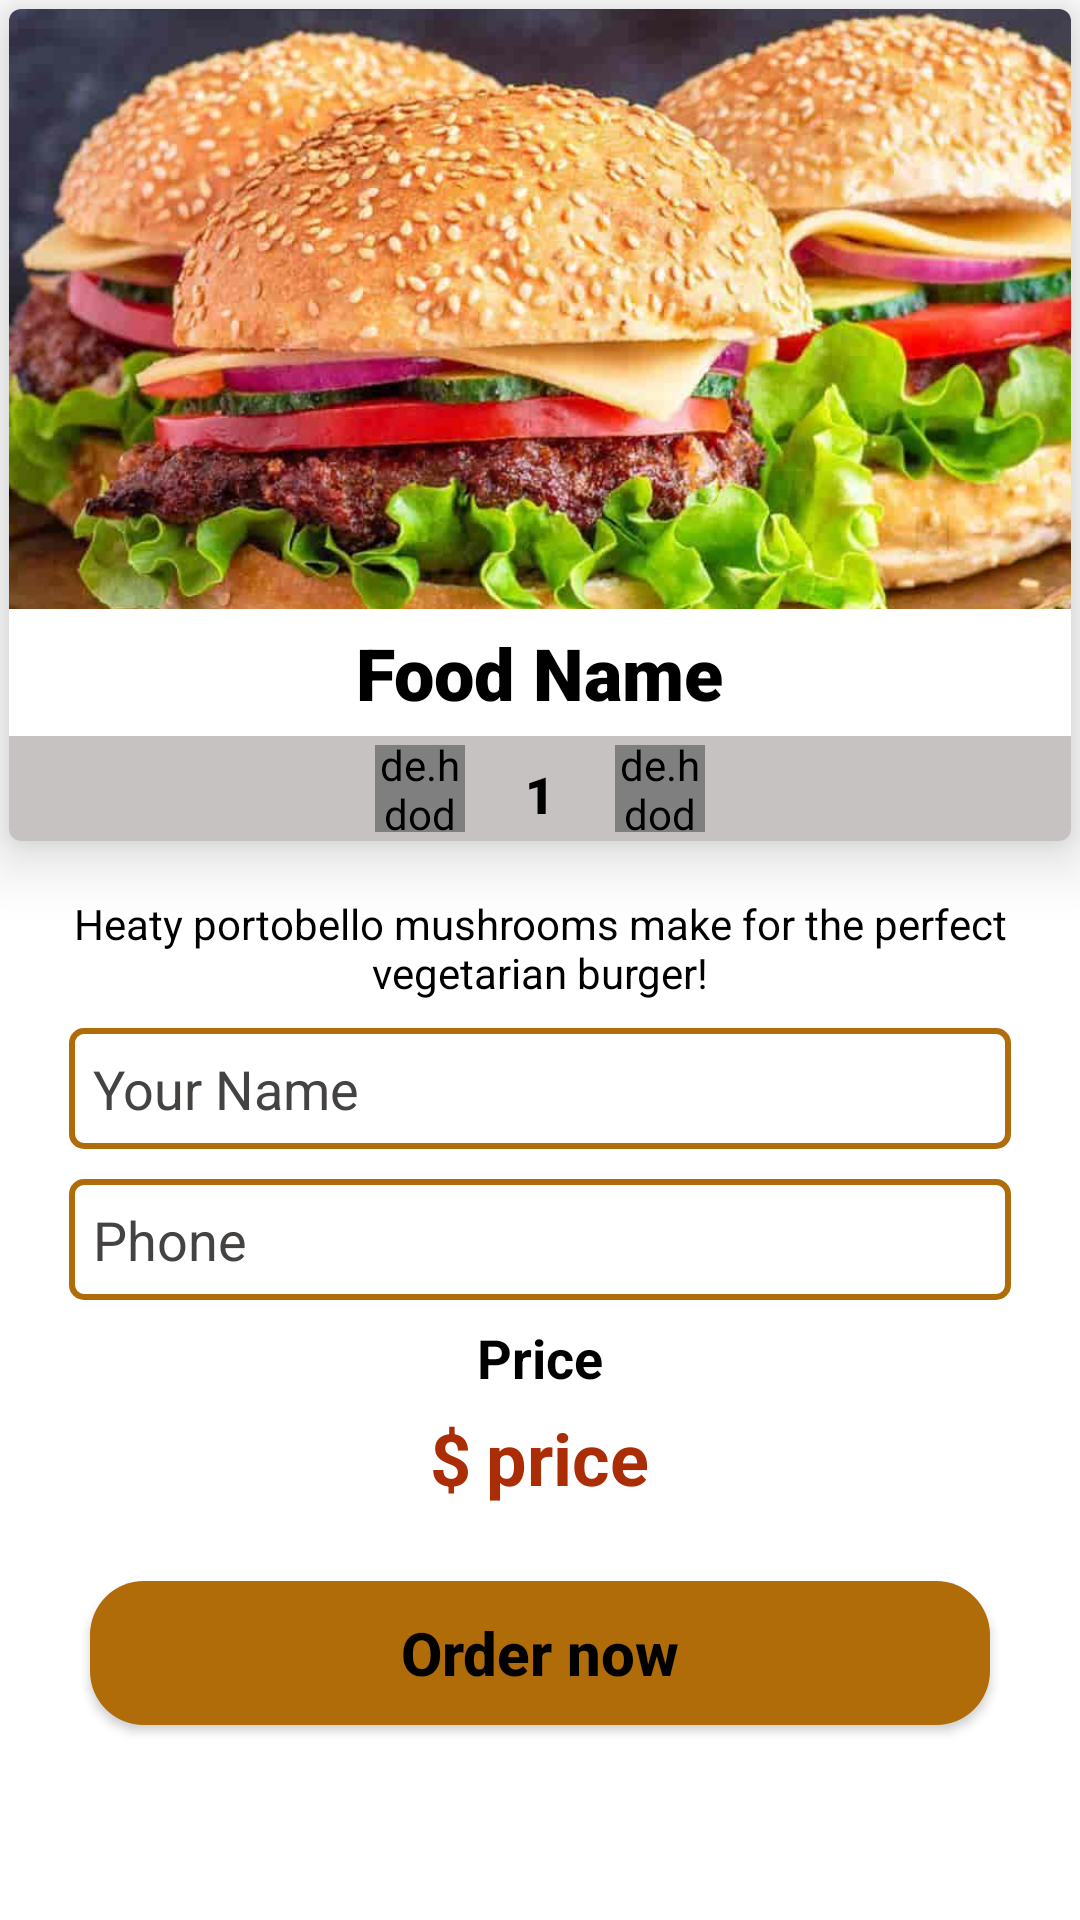

This screen was rendered from an Android layout file. Write that file and the resources it references.
<!-- AndroidManifest.xml: application theme Theme.KhanaKhajana -->
<!-- res/layout/activity_detail_image.xml -->
<?xml version="1.0" encoding="utf-8"?>
<LinearLayout xmlns:android="http://schemas.android.com/apk/res/android"
    xmlns:app="http://schemas.android.com/apk/res-auto"
    xmlns:tools="http://schemas.android.com/tools"
    android:layout_width="match_parent"
    android:orientation="vertical"
    android:layout_height="match_parent"
    tools:context=".DetailImage">
    <com.google.android.material.card.MaterialCardView
        android:layout_width="match_parent"
        android:layout_height="wrap_content"
        app:cardElevation="@dimen/cadHorizontal"
        android:layout_margin="3dp"
        >
        <LinearLayout
            android:layout_width="match_parent"
            android:layout_height="wrap_content"
            android:orientation="vertical">
<ImageView
    android:id="@+id/detailImage"
    android:layout_width="match_parent"
    android:layout_height="200dp"
    android:src="@drawable/burger"
    android:scaleType="centerCrop"/>
    <TextView
        android:id="@+id/detailItemName"
        android:layout_width="wrap_content"
        android:layout_height="wrap_content"
        android:text="Food Name"
        android:textSize="24sp"
        android:padding="5dp"
        android:textColor="@color/black"
        android:fontFamily="sans-serif-black"
        android:layout_gravity="center_horizontal"
        android:textStyle="bold"/>

            <LinearLayout
                android:layout_width="match_parent"
             android:gravity="center_horizontal"
                android:layout_height="35dp"
                android:background="#C6C2C2"
                android:padding="3dp"
                android:orientation="horizontal">

                <de.hdodenhof.circleimageview.CircleImageView
                    android:id="@+id/substract"
                    android:layout_width="30dp"
                    android:layout_height="35dp"
                    android:src="@drawable/minus"
                    android:layout_marginRight="15dp"
                    android:layout_gravity="center_vertical"
                    android:scaleType="centerCrop">

                </de.hdodenhof.circleimageview.CircleImageView>

                <TextView
                    android:id="@+id/quantity"

                    android:layout_width="wrap_content"
                    android:layout_height="33dp"
                    android:layout_marginLeft="5dp"
                    android:layout_marginRight="5dp"
                    android:fontFamily="sans-serif-black"
                    android:gravity="center_vertical"
                    android:text="1"
                    android:textColor="@color/black"
                    android:textSize="17sp"
                    android:textStyle="bold" />
                <de.hdodenhof.circleimageview.CircleImageView
                    android:id="@+id/add"
                    android:layout_width="30dp"
                    android:layout_height="35dp"
                    android:layout_marginLeft="15dp"
                    android:src="@drawable/add"
                    android:layout_gravity="center_vertical"
                    android:scaleType="centerCrop">

                </de.hdodenhof.circleimageview.CircleImageView>


            </LinearLayout>



        </LinearLayout>
    </com.google.android.material.card.MaterialCardView>
    <LinearLayout
        android:layout_width="match_parent"
        android:layout_height="match_parent"
        android:layout_marginHorizontal="20dp"
        android:orientation="vertical">

        <TextView
            android:id="@+id/orderDescription"
            android:layout_width="match_parent"
            android:layout_height="wrap_content"
            android:text="Heaty portobello mushrooms make for the perfect vegetarian burger!"
            android:textSize="14sp"
            android:gravity="center"
            android:textColor="@color/black"
            android:layout_marginTop="15dp"
            android:layout_marginBottom="9dp"/>
        <EditText
            android:id="@+id/userName"
            android:layout_width="match_parent"
            android:layout_height="wrap_content"
            android:hint="Your Name"
            android:padding="8dp"
            android:background="@drawable/edittextbackground"
            android:layout_marginHorizontal="3dp"
            android:textColor="@color/black"
            android:textColorHint="#454242"
            android:inputType="text"/>
        <EditText
            android:id="@+id/userPhone"
            android:layout_width="match_parent"
            android:layout_height="wrap_content"
            android:hint="Phone"
            android:padding="8dp"
            android:background="@drawable/edittextbackground"
            android:layout_marginTop="10dp"
            android:layout_marginHorizontal="3dp"
            android:inputType="number"
            android:textColor="@color/black"
            android:textColorHint="#454242"
            />
            <TextView
                android:layout_width="wrap_content"
                android:layout_height="wrap_content"
                android:text="Price"
                android:textSize="18sp"
                android:textStyle="bold"

                android:layout_gravity="center_horizontal"
                android:layout_marginTop="7dp"
                android:textColor="@color/black"/>
        <LinearLayout
            android:layout_width="match_parent"
            android:layout_height="wrap_content"
            android:layout_marginTop="5dp"
            android:gravity="center_horizontal"
            android:orientation="horizontal">
            <TextView
                android:layout_width="wrap_content"
                android:layout_height="wrap_content"
                android:text="$"
                android:textStyle="bold"
                android:textSize="24dp"
                android:textColor="@color/price"/>
            <TextView
                android:id="@+id/detailpriceItem"
                android:layout_width="wrap_content"
                android:layout_height="wrap_content"
                android:text="price"
                android:layout_marginLeft="5dp"
                android:textSize="24dp"
                android:textStyle="bold"
                android:textColor="@color/price" />


        </LinearLayout>

        <androidx.appcompat.widget.AppCompatButton
            android:id="@+id/orderButton"
            android:layout_width="match_parent"
            android:layout_height="wrap_content"
            android:text="Order now"
            android:textStyle="bold"
            android:textAllCaps="false"
            android:textSize="20dp"
            android:textColor="@color/black"
            android:background="@drawable/buttonbackdround"
            android:layout_marginHorizontal="10dp"
            android:layout_marginTop="25dp"/>
    </LinearLayout>
</LinearLayout>
<!-- resources referenced by this layout -->
<resources>
  <color name="black">#FF000000</color>
  <color name="price">#AA2D06</color>
  <dimen name="cadHorizontal">12dp</dimen>
  <!-- drawable add (drawable) -->
  <vector android:height="24dp" android:tint="#02EA0E"
      android:viewportHeight="24" android:viewportWidth="24"
      android:width="24dp" xmlns:android="http://schemas.android.com/apk/res/android">
      <path android:fillColor="@android:color/white" android:pathData="M12,2C6.48,2 2,6.48 2,12s4.48,10 10,10 10,-4.48 10,-10S17.52,2 12,2zM17,13h-4v4h-2v-4L7,13v-2h4L11,7h2v4h4v2z"/>
  </vector>
  <!-- drawable burger: jpg bitmap (drawable, 43574 bytes) -->
  <!-- drawable buttonbackdround (drawable) -->
  <?xml version="1.0" encoding="utf-8"?>
  <shape android:shape="rectangle" xmlns:android="http://schemas.android.com/apk/res/android">
  <corners android:radius="18dp"/>
      <solid android:color="@color/app"/>
  
  </shape>
  <!-- drawable edittextbackground (drawable) -->
  <?xml version="1.0" encoding="utf-8"?>
  <shape android:shape="rectangle" xmlns:android="http://schemas.android.com/apk/res/android">
  <stroke android:color="@color/app"
      android:width="2dp"/>
      <corners android:radius="4dp"/>
  </shape>
  <!-- drawable minus (drawable) -->
  <vector android:height="24dp" android:tint="#EA0808"
      android:viewportHeight="24" android:viewportWidth="24"
      android:width="24dp" xmlns:android="http://schemas.android.com/apk/res/android">
      <path android:fillColor="@android:color/white" android:pathData="M12,2C6.48,2 2,6.48 2,12s4.48,10 10,10 10,-4.48 10,-10S17.52,2 12,2zM17,13L7,13v-2h10v2z"/>
  </vector>
  <style name="Theme.KhanaKhajana" parent="Theme.MaterialComponents.DayNight.DarkActionBar">
          
          <item name="colorPrimary">#AF6C08</item>
          <item name="colorPrimaryVariant">@color/purple_700</item>
          <item name="colorOnPrimary">@color/white</item>
          
          <item name="colorSecondary">@color/teal_200</item>
          <item name="colorSecondaryVariant">@color/teal_700</item>
          <item name="colorOnSecondary">@color/black</item>
          
          <item name="android:statusBarColor" tools:targetApi="l">#AF6C08</item>
          
      </style>
  <color name="app">#AF6C08</color>
  <color name="purple_700">#FF3700B3</color>
  <color name="white">#FFFFFFFF</color>
  <color name="teal_200">#FF03DAC5</color>
  <color name="teal_700">#FF018786</color>
</resources>
